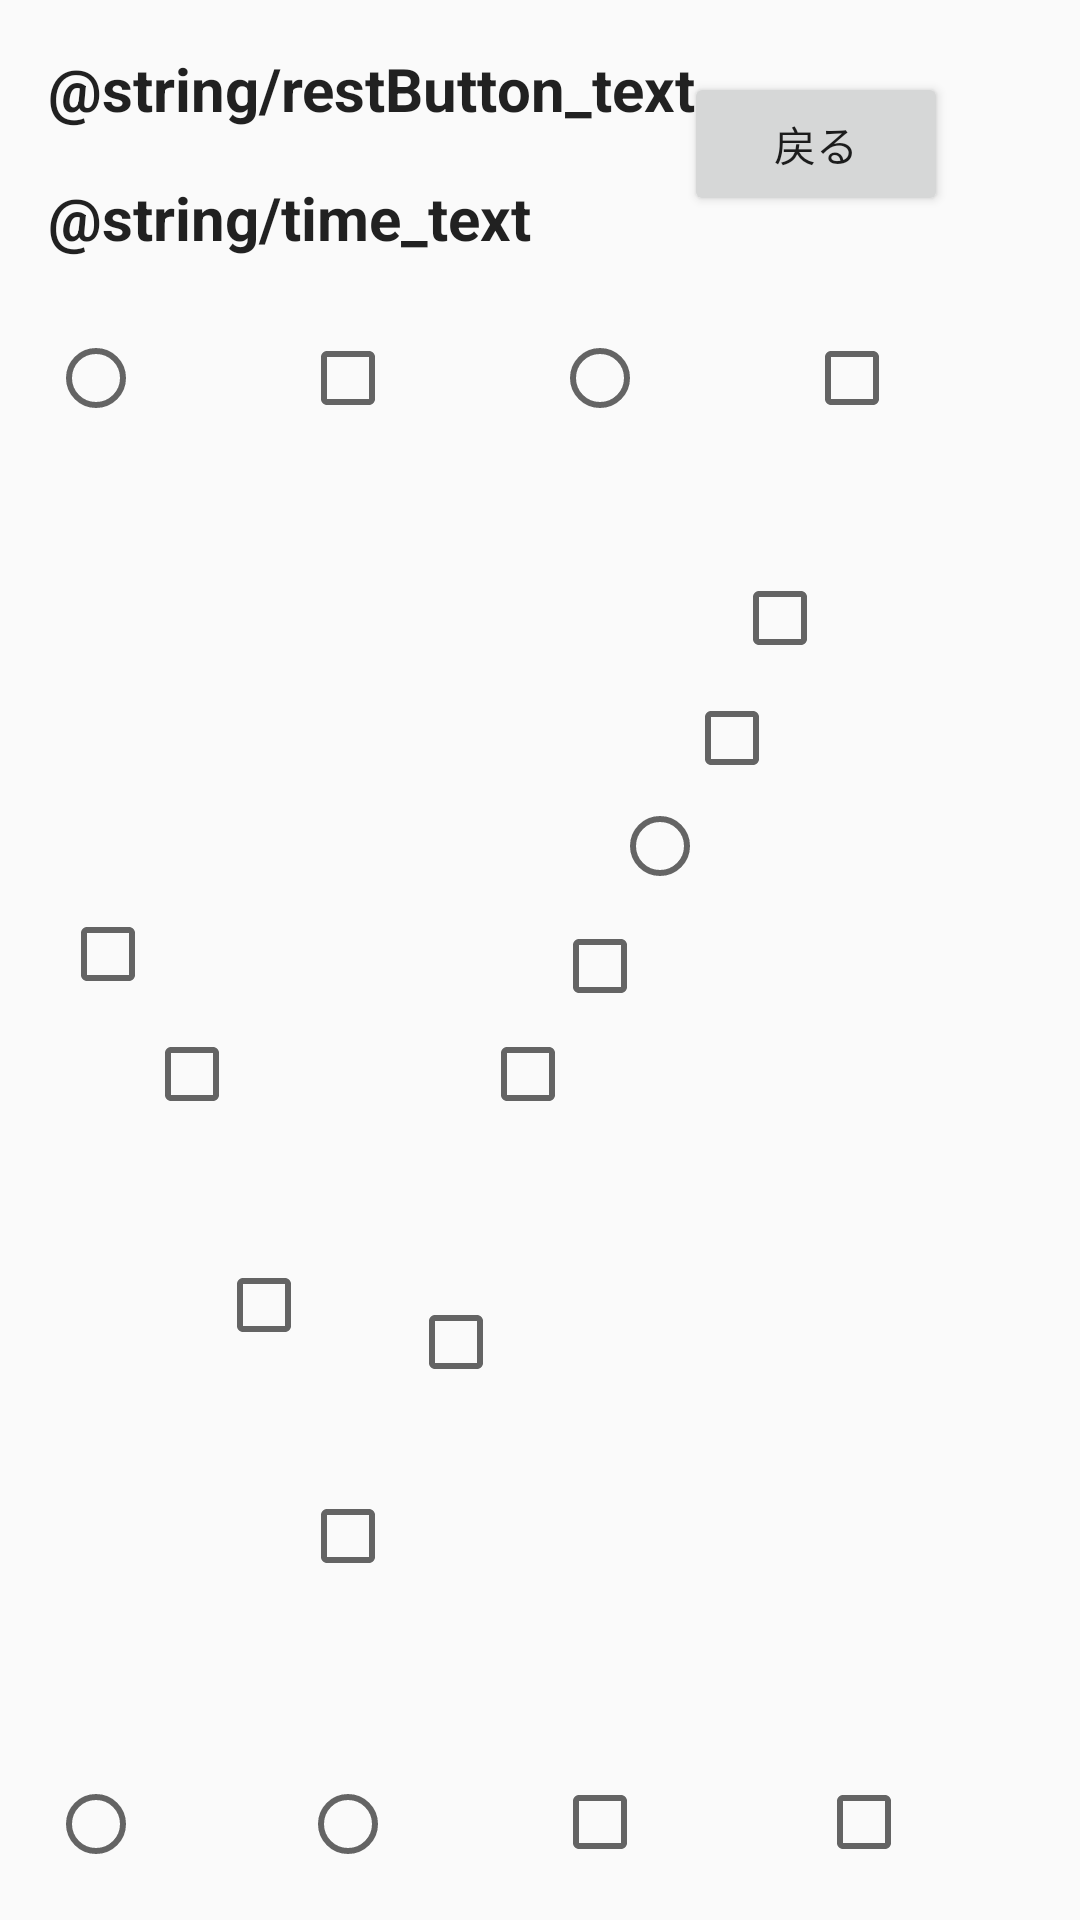

Android layout source for this screen:
<!-- AndroidManifest.xml: application theme AppTheme -->
<!-- res/layout/activity_hard_level4.xml -->
<?xml version="1.0" encoding="utf-8"?>
<android.support.constraint.ConstraintLayout xmlns:android="http://schemas.android.com/apk/res/android"
    xmlns:app="http://schemas.android.com/apk/res-auto"
    xmlns:tools="http://schemas.android.com/tools"
    android:layout_width="match_parent"
    android:layout_height="match_parent"
    tools:context=".HardLevel4Activity">

    <TextView
        android:id="@+id/buttonText8"
        android:layout_width="wrap_content"
        android:layout_height="wrap_content"
        android:layout_marginStart="16dp"
        android:layout_marginLeft="16dp"
        android:layout_marginTop="16dp"
        android:text="@string/restButton_text"
        android:textAppearance="@style/TextAppearance.AppCompat.Large"
        android:textSize="20sp"
        app:layout_constraintStart_toStartOf="parent"
        app:layout_constraintTop_toTopOf="parent" />

    <TextView
        android:id="@+id/timerText8"
        android:layout_width="wrap_content"
        android:layout_height="wrap_content"
        android:layout_marginStart="16dp"
        android:layout_marginLeft="16dp"
        android:layout_marginTop="16dp"
        android:layout_marginEnd="8dp"
        android:layout_marginRight="8dp"
        android:text="@string/time_text"
        android:textAppearance="@style/TextAppearance.AppCompat.Large"
        android:textSize="20sp"
        app:layout_constraintEnd_toEndOf="parent"
        app:layout_constraintHorizontal_bias="0.0"
        app:layout_constraintStart_toStartOf="parent"
        app:layout_constraintTop_toBottomOf="@+id/buttonText8" />

    <Button
        android:id="@+id/backButton8"
        android:layout_width="wrap_content"
        android:layout_height="wrap_content"
        android:layout_marginTop="24dp"
        android:layout_marginEnd="44dp"
        android:layout_marginRight="44dp"
        android:layout_marginBottom="8dp"
        android:text="戻る"
        android:visibility="visible"
        app:layout_constraintEnd_toEndOf="parent"
        app:layout_constraintTop_toTopOf="parent"
        app:layout_constraintVertical_bias="0.25" />

    <TextView
        android:id="@+id/finishText8"
        android:layout_width="wrap_content"
        android:layout_height="wrap_content"
        android:layout_marginStart="8dp"
        android:layout_marginLeft="8dp"
        android:layout_marginTop="24dp"
        android:layout_marginEnd="24dp"
        android:layout_marginRight="24dp"
        android:layout_marginBottom="8dp"
        android:text="Finish!!"
        android:textAppearance="@style/TextAppearance.AppCompat.Large"
        app:layout_constraintBottom_toBottomOf="@+id/timerText8"
        app:layout_constraintEnd_toStartOf="@+id/backButton8"
        app:layout_constraintHorizontal_bias="1.0"
        app:layout_constraintStart_toEndOf="@+id/buttonText8"
        app:layout_constraintTop_toTopOf="parent"
        app:layout_constraintVertical_bias="0.0" />

    <CheckBox
        android:id="@+id/checkBox23"
        android:layout_width="60dp"
        android:layout_height="wrap_content"
        android:layout_marginStart="20dp"
        android:layout_marginLeft="20dp"
        android:layout_marginTop="160dp"
        app:layout_constraintStart_toStartOf="parent"
        app:layout_constraintTop_toBottomOf="@+id/radioButton23" />

    <CheckBox
        android:id="@+id/checkBox34"
        android:layout_width="60dp"
        android:layout_height="wrap_content"
        android:layout_marginStart="24dp"
        android:layout_marginLeft="24dp"
        android:layout_marginTop="24dp"
        app:layout_constraintStart_toEndOf="@+id/radioButton23"
        app:layout_constraintTop_toBottomOf="@+id/timerText8" />

    <CheckBox
        android:id="@+id/checkBox35"
        android:layout_width="60dp"
        android:layout_height="wrap_content"
        android:layout_marginStart="24dp"
        android:layout_marginLeft="24dp"
        android:layout_marginTop="38dp"
        android:layout_marginEnd="8dp"
        android:layout_marginRight="8dp"
        app:layout_constraintEnd_toEndOf="parent"
        app:layout_constraintHorizontal_bias="0.0"
        app:layout_constraintStart_toEndOf="@+id/radioButton24"
        app:layout_constraintTop_toBottomOf="@+id/backButton8" />

    <CheckBox
        android:id="@+id/checkBox36"
        android:layout_width="60dp"
        android:layout_height="33dp"
        android:layout_marginStart="8dp"
        android:layout_marginLeft="8dp"
        android:layout_marginEnd="8dp"
        android:layout_marginRight="8dp"
        android:layout_marginBottom="16dp"
        app:layout_constraintBottom_toBottomOf="parent"
        app:layout_constraintEnd_toEndOf="parent"
        app:layout_constraintStart_toEndOf="@+id/checkBox37" />

    <CheckBox
        android:id="@+id/checkBox37"
        android:layout_width="60dp"
        android:layout_height="33dp"
        android:layout_marginStart="24dp"
        android:layout_marginLeft="24dp"
        android:layout_marginBottom="16dp"
        app:layout_constraintBottom_toBottomOf="parent"
        app:layout_constraintStart_toEndOf="@+id/radioButton25" />

    <CheckBox
        android:id="@+id/checkBox24"
        android:layout_width="60dp"
        android:layout_height="wrap_content"
        android:layout_marginStart="48dp"
        android:layout_marginLeft="48dp"
        android:layout_marginTop="8dp"
        app:layout_constraintStart_toStartOf="parent"
        app:layout_constraintTop_toBottomOf="@+id/checkBox23" />

    <CheckBox
        android:id="@+id/checkBox25"
        android:layout_width="60dp"
        android:layout_height="wrap_content"
        android:layout_marginStart="72dp"
        android:layout_marginLeft="72dp"
        android:layout_marginTop="8dp"
        android:layout_marginBottom="8dp"
        app:layout_constraintBottom_toTopOf="@+id/checkBox26"
        app:layout_constraintStart_toStartOf="parent"
        app:layout_constraintTop_toBottomOf="@+id/checkBox24" />

    <CheckBox
        android:id="@+id/checkBox26"
        android:layout_width="60dp"
        android:layout_height="wrap_content"
        android:layout_marginStart="100dp"
        android:layout_marginLeft="100dp"
        android:layout_marginEnd="8dp"
        android:layout_marginRight="8dp"
        android:layout_marginBottom="64dp"
        app:layout_constraintBottom_toTopOf="@+id/radioButton25"
        app:layout_constraintEnd_toEndOf="@+id/checkBox27"
        app:layout_constraintHorizontal_bias="0.0"
        app:layout_constraintStart_toStartOf="parent" />

    <CheckBox
        android:id="@+id/checkBox27"
        android:layout_width="60dp"
        android:layout_height="wrap_content"
        android:layout_marginStart="4dp"
        android:layout_marginLeft="4dp"
        android:layout_marginTop="8dp"
        android:layout_marginEnd="8dp"
        android:layout_marginRight="8dp"
        android:layout_marginBottom="8dp"
        app:layout_constraintBottom_toTopOf="@+id/checkBox26"
        app:layout_constraintEnd_toEndOf="parent"
        app:layout_constraintHorizontal_bias="0.0"
        app:layout_constraintStart_toEndOf="@+id/checkBox25"
        app:layout_constraintTop_toBottomOf="@+id/checkBox29"
        app:layout_constraintVertical_bias="0.666" />

    <CheckBox
        android:id="@+id/checkBox29"
        android:layout_width="60dp"
        android:layout_height="wrap_content"
        android:layout_marginTop="4dp"
        android:layout_marginEnd="140dp"
        android:layout_marginRight="140dp"
        app:layout_constraintEnd_toEndOf="parent"
        app:layout_constraintTop_toBottomOf="@+id/checkBox30" />

    <CheckBox
        android:id="@+id/checkBox30"
        android:layout_width="60dp"
        android:layout_height="wrap_content"
        android:layout_marginTop="8dp"
        android:layout_marginEnd="116dp"
        android:layout_marginRight="116dp"
        app:layout_constraintEnd_toEndOf="parent"
        app:layout_constraintTop_toBottomOf="@+id/radioButton27" />

    <CheckBox
        android:id="@+id/checkBox32"
        android:layout_width="60dp"
        android:layout_height="wrap_content"
        android:layout_marginTop="8dp"
        android:layout_marginEnd="72dp"
        android:layout_marginRight="72dp"
        app:layout_constraintEnd_toEndOf="parent"
        app:layout_constraintTop_toBottomOf="@+id/checkBox33" />

    <CheckBox
        android:id="@+id/checkBox33"
        android:layout_width="60dp"
        android:layout_height="wrap_content"
        android:layout_marginTop="48dp"
        android:layout_marginEnd="56dp"
        android:layout_marginRight="56dp"
        app:layout_constraintEnd_toEndOf="parent"
        app:layout_constraintTop_toBottomOf="@+id/checkBox35" />

    <RadioButton
        android:id="@+id/radioButton23"
        android:layout_width="60dp"
        android:layout_height="wrap_content"
        android:layout_marginStart="16dp"
        android:layout_marginLeft="16dp"
        android:layout_marginTop="24dp"
        app:layout_constraintStart_toStartOf="parent"
        app:layout_constraintTop_toBottomOf="@+id/timerText8" />

    <RadioButton
        android:id="@+id/radioButton27"
        android:layout_width="60dp"
        android:layout_height="wrap_content"
        android:layout_marginTop="4dp"
        android:layout_marginEnd="96dp"
        android:layout_marginRight="96dp"
        app:layout_constraintEnd_toEndOf="parent"
        app:layout_constraintTop_toBottomOf="@+id/checkBox32" />

    <RadioButton
        android:id="@+id/radioButton25"
        android:layout_width="60dp"
        android:layout_height="wrap_content"
        android:layout_marginStart="24dp"
        android:layout_marginLeft="24dp"
        android:layout_marginBottom="16dp"
        app:layout_constraintBottom_toBottomOf="parent"
        app:layout_constraintStart_toEndOf="@+id/radioButton26" />

    <RadioButton
        android:id="@+id/radioButton26"
        android:layout_width="60dp"
        android:layout_height="wrap_content"
        android:layout_marginStart="16dp"
        android:layout_marginLeft="16dp"
        android:layout_marginBottom="16dp"
        app:layout_constraintBottom_toBottomOf="parent"
        app:layout_constraintStart_toStartOf="parent" />

    <RadioButton
        android:id="@+id/radioButton24"
        android:layout_width="60dp"
        android:layout_height="wrap_content"
        android:layout_marginStart="24dp"
        android:layout_marginLeft="24dp"
        android:layout_marginTop="38dp"
        app:layout_constraintStart_toEndOf="@+id/checkBox34"
        app:layout_constraintTop_toBottomOf="@+id/backButton8" />


</android.support.constraint.ConstraintLayout>
<!-- resources referenced by this layout -->
<resources>
  <style name="AppTheme" parent="Base.Theme.AppCompat.Light.DarkActionBar">
          
          <item name="colorPrimary">@color/colorPrimary</item>
          <item name="colorPrimaryDark">@color/colorPrimaryDark</item>
          <item name="colorAccent">@color/colorAccent</item>
          <item name="android:textViewStyle">@style/MyTextViewStyle</item>
      </style>
  <style name="MyTextViewStyle" parent="android:Widget.TextView">
          <item name="android:textStyle">bold</item>
      </style>
  <!-- not gathered from this repository: default colours our renderer supplied (Android Studio template values) -->
  <color name="colorPrimary">#FF6200EE</color>
  <color name="colorPrimaryDark">#FF3700B3</color>
  <color name="colorAccent">#FF03DAC5</color>
</resources>
